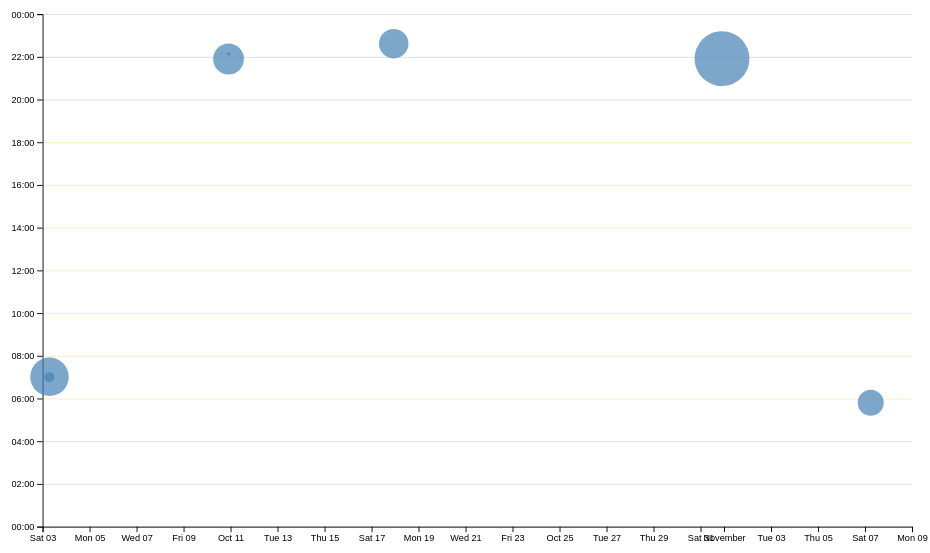
D3 v7 page, settled after 480 driven frames (8 s of simulated time); the page loaded 1 data file(s).


// ── ../global.js
// Step 1
console.log('IT’S ALIVE!');

function $$(selector, context = document) {
  return Array.from(context.querySelectorAll(selector));
}
// Step 2
// let navLinks = $$('nav a');
// let currentLink = navLinks.find(
//   (a) => a.host === location.host && a.pathname === location.pathname,
// );
// currentLink?.classList.add('current');
// Step 3
let pages = [
  { url: '', title: 'Home' },
  { url: 'projects/', title: 'Projects' },
  { url: 'contact/', title: 'Contact' },
  { url: 'resume/', title: 'Resume' },
  { url: 'meta/', title: 'Meta' },
  { url: 'https://github.com/OppedRawen', title: 'GitHub' },
];

const BASE_PATH =
  location.hostname === 'localhost' || location.hostname === '127.0.0.1'
    ? '/' // Local server
    : '/DSC106LAB1/'; // GitHub Pages repo name

let nav = document.createElement('nav');
document.body.prepend(nav);

for (let p of pages) {
  let url = p.url;
  let title = p.title;

  url = !url.startsWith('http') ? BASE_PATH + url : url;

  // Step 3.2: create elements instead of HTML strings
  let a = document.createElement('a');
  a.href = url;
  a.textContent = title;

  // Step 3.2: highlight the current page
  a.classList.toggle(
    'current',
    a.host === location.host && a.pathname === location.pathname,
  );

  // Step 3.2: open external links in a new tab
  a.toggleAttribute('target', a.host !== location.host);
  if (a.hasAttribute('target')) {
    a.target = '_blank';
  }

  nav.append(a);
}

// Step 4.2: theme switcher, labelled with the OS scheme for "Automatic"
let osScheme = matchMedia('(prefers-color-scheme: dark)').matches ? 'Dark' : 'Light';

document.body.insertAdjacentHTML(
  'afterbegin',
  `
	<label class="color-scheme">
		Theme:
		<select>
			<option value="light dark">Automatic (${osScheme})</option>
			<option value="light">Light</option>
			<option value="dark">Dark</option>
		</select>
	</label>`,
);

// Step 4.4: apply the chosen scheme
let select = document.querySelector('.color-scheme select');

function setColorScheme(colorScheme) {
  document.documentElement.style.setProperty('color-scheme', colorScheme);
  select.value = colorScheme;
}

select.addEventListener('input', function (event) {
  console.log('color scheme changed to', event.target.value);
  setColorScheme(event.target.value);
  // Step 4.5: remember the choice
  localStorage.colorScheme = event.target.value;
});

// Step 4.5: restore the saved choice on page load
if ('colorScheme' in localStorage) {
  setColorScheme(localStorage.colorScheme);
}

// Step 5 (optional): build the mailto: URL with proper percent-encoding
let form = document.querySelector('form');

form?.addEventListener('submit', function (event) {
  event.preventDefault();

  let data = new FormData(form);
  let params = [];

  for (let [name, value] of data) {
    params.push(`${name}=${encodeURIComponent(value)}`);
  }

  let url = form.action + '?' + params.join('&');
  location.href = url;
});


// ---------------- Lab 4 ----------------

// Lab 4 Step 1.2: load and parse a JSON file
export async function fetchJSON(url) {
  try {
    // Fetch the JSON file from the given URL
    const response = await fetch(url);

    if (!response.ok) {
      throw new Error(`Failed to fetch projects: ${response.statusText}`);
    }

    const data = await response.json();
    return data;
  } catch (error) {
    console.error('Error fetching or parsing JSON data:', error);
  }
}

// Lab 4 Step 1.4: render a list of projects into a container
export function renderProjects(projects, containerElement, headingLevel = 'h2') {
  // Step 1.4 (challenge): bail out if the container is missing
  if (!(containerElement instanceof Element)) {
    console.error('renderProjects: containerElement is not a valid DOM element');
    return;
  }

  // Step 1.4 (challenge): only allow h1–h6 as the heading level
  if (!/^h[1-6]$/.test(headingLevel)) {
    console.warn(`renderProjects: invalid heading level "${headingLevel}", using h2`);
    headingLevel = 'h2';
  }

  // Step 1.4.2: clear existing content to avoid duplicates
  containerElement.innerHTML = '';

  // Step 1.3 (check your understanding): placeholder for an empty list
  if (!projects || projects.length === 0) {
    containerElement.innerHTML = '<p>No projects to show yet.</p>';
    return;
  }

  for (let project of projects) {
    // Step 1.4.3
    const article = document.createElement('article');

    // Step 1.4.4 + 1.4.6: content with a dynamic heading level
    // Lab 5 Step 0.1: year under the description, wrapped together so they share one grid row
    article.innerHTML = `
      <${headingLevel}>${project.title}</${headingLevel}>
      <img src="${project.image}" alt="${project.title}">
      <div>
        <p>${project.description}</p>
        <p class="project-year">c. ${project.year}</p>
      </div>
    `;

    // Step 1.4.5
    containerElement.appendChild(article);
  }
}

// Lab 4 Step 3.2: public profile data from the GitHub API
export async function fetchGitHubData(username) {
  return fetchJSON(`https://api.github.com/users/${username}`);
}

// ── main.js
// Lab 6 Step 1.1: D3
import * as d3 from 'https://cdn.jsdelivr.net/npm/d3@7.9.0/+esm';

// Lab 6 Step 5.4: scales live at module level so the brush code can reach them
let xScale;
let yScale;

// Lab 6 Step 1.1: read the CSV and convert numbers and dates from strings
async function loadData() {
  const data = await d3.csv('loc.csv', (row) => ({
    ...row,
    line: Number(row.line), // or just +row.line
    depth: Number(row.depth),
    length: Number(row.length),
    date: new Date(row.date + 'T00:00' + row.timezone),
    datetime: new Date(row.datetime),
  }));

  return data;
}

// Lab 6 Step 1.2: one object per commit, with the lines it touched kept as a hidden property
function processCommits(data) {
  return d3
    .groups(data, (d) => d.commit)
    .map(([commit, lines]) => {
      let first = lines[0];
      let { author, date, time, timezone, datetime } = first;
      let ret = {
        id: commit,
        url: 'https://github.com/OppedRawen/DSC106LAB1/commit/' + commit,
        author,
        date,
        time,
        timezone,
        datetime,
        // Hour as a decimal, e.g. 2:30 PM = 14.5
        hourFrac: datetime.getHours() + datetime.getMinutes() / 60,
        totalLines: lines.length,
      };

      Object.defineProperty(ret, 'lines', {
        value: lines,
        // hidden from console.log and loops, read-only, can't be redefined
        enumerable: false,
        writable: false,
        configurable: false,
      });

      return ret;
    });
}

// Lab 6 Step 1.3: one label/value pair in a stats <dl>.
// Each pair is wrapped in a <div> (valid inside <dl>) so the grid can wrap pairs together.
function addStat(dl, labelHtml, value) {
  const pair = dl.append('div');
  pair.append('dt').html(labelHtml);
  pair.append('dd').text(value);
}

// Lab 6 Step 1.3: summary stats about the whole codebase
function renderCommitInfo(data, commits) {
  const dl = d3.select('#stats').append('dl').attr('class', 'stats');

  addStat(dl, 'Total <abbr title="Lines of code">LOC</abbr>', data.length);
  addStat(dl, 'Total commits', commits.length);

  // Number of distinct values
  addStat(dl, 'Files', d3.group(data, (d) => d.file).size);

  // Grouped aggregate: longest line number per file, then the mean of those
  const fileLengths = d3.rollups(
    data,
    (v) => d3.max(v, (v) => v.line),
    (d) => d.file,
  );
  addStat(dl, 'Avg file length', `${Math.round(d3.mean(fileLengths, (d) => d[1]))} lines`);

  // Aggregates over the whole dataset
  addStat(dl, 'Longest line', `${d3.max(data, (d) => d.length)} chars`);
  addStat(dl, 'Max depth', d3.max(data, (d) => d.depth));

  // Min/max value: the time of day and weekday with the most lines written
  const workByPeriod = d3.rollups(
    data,
    (v) => v.length,
    (d) => new Date(d.datetime).toLocaleString('en', { dayPeriod: 'short' }),
  );
  addStat(dl, 'Most active time', d3.greatest(workByPeriod, (d) => d[1])?.[0]);

  const workByDay = d3.rollups(
    data,
    (v) => v.length,
    (d) => new Date(d.datetime).toLocaleString('en', { weekday: 'long' }),
  );
  addStat(dl, 'Most active day', d3.greatest(workByDay, (d) => d[1])?.[0]);
}

// Lab 6 Step 3.1: fill the tooltip with the hovered commit's data
function renderTooltipContent(commit) {
  const link = document.getElementById('commit-link');
  const date = document.getElementById('commit-date');
  const time = document.getElementById('commit-time');
  const author = document.getElementById('commit-author');
  const lines = document.getElementById('commit-lines');

  if (Object.keys(commit).length === 0) return;

  link.href = commit.url;
  link.textContent = commit.id;
  date.textContent = commit.datetime?.toLocaleString('en', {
    dateStyle: 'full',
  });
  time.textContent = commit.datetime?.toLocaleString('en', {
    timeStyle: 'short',
  });
  author.textContent = commit.author;
  lines.textContent = commit.totalLines;
}

// Lab 6 Step 3.3
function updateTooltipVisibility(isVisible) {
  const tooltip = document.getElementById('commit-tooltip');
  tooltip.hidden = !isVisible;
}

// Lab 6 Step 3.4: place the tooltip just below-right of the cursor
function updateTooltipPosition(event) {
  const tooltip = document.getElementById('commit-tooltip');
  tooltip.style.left = `${event.clientX + 12}px`;
  tooltip.style.top = `${event.clientY + 12}px`;
}

// Lab 6 Step 2: scatterplot of commits, date on X and time of day on Y
function renderScatterPlot(data, commits) {
  const width = 1000;
  const height = 600;

  const svg = d3
    .select('#chart')
    .append('svg')
    .attr('viewBox', `0 0 ${width} ${height}`)
    .style('overflow', 'visible');

  xScale = d3
    .scaleTime()
    .domain(d3.extent(commits, (d) => d.datetime))
    .range([0, width])
    .nice();

  yScale = d3.scaleLinear().domain([0, 24]).range([height, 0]);

  // Step 2.2: room for the axes (left is wider than the lab's 20 so "00:00" labels fit)
  const margin = { top: 10, right: 10, bottom: 30, left: 40 };

  const usableArea = {
    top: margin.top,
    right: width - margin.right,
    bottom: height - margin.bottom,
    left: margin.left,
    width: width - margin.left - margin.right,
    height: height - margin.top - margin.bottom,
  };

  xScale.range([usableArea.left, usableArea.right]);
  yScale.range([usableArea.bottom, usableArea.top]);

  // Step 2.3: gridlines, drawn first so they sit behind everything
  const gridlines = svg
    .append('g')
    .attr('class', 'gridlines')
    .attr('transform', `translate(${usableArea.left}, 0)`);

  gridlines.call(d3.axisLeft(yScale).tickFormat('').tickSize(-usableArea.width));

  // Step 2.3 (optional): bluer gridlines at night, orange during the day
  gridlines
    .selectAll('.tick line')
    .attr('stroke', (hour) => (hour >= 6 && hour <= 18 ? 'orange' : 'steelblue'));

  // Step 2.2: axes
  const xAxis = d3.axisBottom(xScale);
  const yAxis = d3
    .axisLeft(yScale)
    .tickFormat((d) => String(d % 24).padStart(2, '0') + ':00');

  svg
    .append('g')
    .attr('transform', `translate(0, ${usableArea.bottom})`)
    .call(xAxis);

  svg
    .append('g')
    .attr('transform', `translate(${usableArea.left}, 0)`)
    .call(yAxis);

  // Step 4.1 + 4.2: dot area proportional to lines edited
  const [minLines, maxLines] = d3.extent(commits, (d) => d.totalLines);
  const rScale = d3.scaleSqrt().domain([minLines, maxLines]).range([2, 30]);

  // Step 4.3: biggest dots first, so small ones are drawn on top and stay hoverable
  const sortedCommits = d3.sort(commits, (d) => -d.totalLines);

  // Step 2.1 + 3: the dots, with tooltip events
  const dots = svg.append('g').attr('class', 'dots');

  dots
    .selectAll('circle')
    .data(sortedCommits)
    .join('circle')
    .attr('cx', (d) => xScale(d.datetime))
    .attr('cy', (d) => yScale(d.hourFrac))
    .attr('r', (d) => rScale(d.totalLines))
    .attr('fill', 'steelblue')
    .style('fill-opacity', 0.7)
    .on('mouseenter', (event, commit) => {
      d3.select(event.currentTarget).style('fill-opacity', 1);
      renderTooltipContent(commit);
      updateTooltipVisibility(true);
      updateTooltipPosition(event);
    })
    .on('mouseleave', (event) => {
      d3.select(event.currentTarget).style('fill-opacity', 0.7);
      updateTooltipVisibility(false);
    });

  // Step 5.1: brushing, set up once the dots exist
  createBrushSelector(svg);
}

// Lab 6 Step 5.1 + 5.2
function createBrushSelector(svg) {
  svg.call(d3.brush().on('start brush end', brushed));

  // Step 5.2: move the dots (and anything after the overlay) above the brush overlay
  // so hovering still reaches them
  svg.selectAll('.dots, .overlay ~ *').raise();
}

// Lab 6 Step 5.4
function brushed(event) {
  const selection = event.selection;
  d3.selectAll('#chart circle').classed('selected', (d) =>
    isCommitSelected(selection, d),
  );
  renderSelectionCount(selection);
  renderLanguageBreakdown(selection);
}

// Lab 6 Step 5.4: is the commit's dot inside the brush rectangle?
function isCommitSelected(selection, commit) {
  if (!selection) {
    return false;
  }
  const [[x0, y0], [x1, y1]] = selection;
  const x = xScale(commit.datetime);
  const y = yScale(commit.hourFrac);
  return x >= x0 && x <= x1 && y >= y0 && y <= y1;
}

// Lab 6 Step 5.5
function renderSelectionCount(selection) {
  const selectedCommits = selection
    ? commits.filter((d) => isCommitSelected(selection, d))
    : [];

  const countElement = document.querySelector('#selection-count');
  countElement.textContent = `${
    selectedCommits.length || 'No'
  } commits selected`;

  return selectedCommits;
}

// Lab 6 Step 5.6: lines per language in the selected commits
function renderLanguageBreakdown(selection) {
  const selectedCommits = selection
    ? commits.filter((d) => isCommitSelected(selection, d))
    : [];
  const container = document.getElementById('language-breakdown');

  if (selectedCommits.length === 0) {
    container.innerHTML = '';
    return;
  }
  const requiredCommits = selectedCommits.length ? selectedCommits : commits;
  const lines = requiredCommits.flatMap((d) => d.lines);

  const breakdown = d3.rollup(
    lines,
    (v) => v.length,
    (d) => d.type,
  );

  container.innerHTML = '';

  for (const [language, count] of breakdown) {
    const proportion = count / lines.length;
    const formatted = d3.format('.1~%')(proportion);

    // wrapped in a <div> to match the .stats layout (see addStat)
    container.innerHTML += `
            <div>
                <dt>${language}</dt>
                <dd>${count} lines (${formatted})</dd>
            </div>
        `;
  }
}

let data = await loadData();
let commits = processCommits(data);

renderCommitInfo(data, commits);
renderScatterPlot(data, commits);


### data: loc.csv
file, line, type, commit, author, date, time, timezone, datetime, depth, length
style.css, 1, css, 1fb3ba9c, David Yu, 2026-10-10, 13:54:18, -08:00, 2026-10-10T13:54:18-08:00, 0, 4
style.css, 2, css, 1fb3ba9c, David Yu, 2026-10-10, 13:54:18, -08:00, 2026-10-10T13:54:18-08:00, 2, 31
style.css, 3, css, 1fb3ba9c, David Yu, 2026-10-10, 13:54:18, -08:00, 2026-10-10T13:54:18-08:00, 2, 32
style.css, 4, css, c103a688, David Yu, 2026-10-17, 14:37:00, -08:00, 2026-10-17T14:37:00-08:00, 2, 23
style.css, 5, css, 1fb3ba9c, David Yu, 2026-10-10, 13:54:18, -08:00, 2026-10-10T13:54:18-08:00, 0, 0
style.css, 6, css, 1fb3ba9c, David Yu, 2026-10-10, 13:54:18, -08:00, 2026-10-10T13:54:18-08:00, 0, 0
style.css, 7, css, 9cb26d84, David Yu, 2026-10-02, 23:01:47, -08:00, 2026-10-02T23:01:47-08:00, 0, 4
style.css, 8, css, 1fb3ba9c, David Yu, 2026-10-10, 13:54:18, -08:00, 2026-10-10T13:54:18-08:00, 1, 0
style.css, 9, css, 9cb26d84, David Yu, 2026-10-02, 23:01:47, -08:00, 2026-10-02T23:01:47-08:00, 2, 23
style.css, 10, css, 1fb3ba9c, David Yu, 2026-10-10, 13:54:18, -08:00, 2026-10-10T13:54:18-08:00, 2, 0
style.css, 11, css, 1fb3ba9c, David Yu, 2026-10-10, 13:54:18, -08:00, 2026-10-10T13:54:18-08:00, 2, 15
style.css, 12, css, 1fb3ba9c, David Yu, 2026-10-10, 13:54:18, -08:00, 2026-10-10T13:54:18-08:00, 2, 42
style.css, 13, css, 9cb26d84, David Yu, 2026-10-02, 23:01:47, -08:00, 2026-10-02T23:01:47-08:00, 0, 0
style.css, 14, css, 9cb26d84, David Yu, 2026-10-02, 23:01:47, -08:00, 2026-10-02T23:01:47-08:00, 0, 0
style.css, 15, css, 9cb26d84, David Yu, 2026-10-02, 23:01:47, -08:00, 2026-10-02T23:01:47-08:00, 0, 3
style.css, 16, css, 9cb26d84, David Yu, 2026-10-02, 23:01:47, -08:00, 2026-10-02T23:01:47-08:00, 2, 14
style.css, 17, css, 9cb26d84, David Yu, 2026-10-02, 23:01:47, -08:00, 2026-10-02T23:01:47-08:00, 2, 11
style.css, 18, css, 9cb26d84, David Yu, 2026-10-02, 23:01:47, -08:00, 2026-10-02T23:01:47-08:00, 0, 0
style.css, 19, css, 1fb3ba9c, David Yu, 2026-10-10, 13:54:18, -08:00, 2026-10-10T13:54:18-08:00, 0, 0
style.css, 20, css, 1fb3ba9c, David Yu, 2026-10-10, 13:54:18, -08:00, 2026-10-10T13:54:18-08:00, 0, 22
style.css, 21, css, 1fb3ba9c, David Yu, 2026-10-10, 13:54:18, -08:00, 2026-10-10T13:54:18-08:00, 2, 15
style.css, 22, css, 1fb3ba9c, David Yu, 2026-10-10, 13:54:18, -08:00, 2026-10-10T13:54:18-08:00, 2, 17
style.css, 23, css, 1fb3ba9c, David Yu, 2026-10-10, 13:54:18, -08:00, 2026-10-10T13:54:18-08:00, 0, 0
style.css, 24, css, 1fb3ba9c, David Yu, 2026-10-10, 13:54:18, -08:00, 2026-10-10T13:54:18-08:00, 0, 0
style.css, 25, css, 1fb3ba9c, David Yu, 2026-10-10, 13:54:18, -08:00, 2026-10-10T13:54:18-08:00, 0, 2
style.css, 26, css, a6d1ff3b, David Yu, 2026-10-31, 13:55:26, -08:00, 2026-10-31T13:55:26-08:00, 2, 76
style.css, 27, css, a6d1ff3b, David Yu, 2026-10-31, 13:55:26, -08:00, 2026-10-31T13:55:26-08:00, 2, 25
style.css, 28, css, 1fb3ba9c, David Yu, 2026-10-10, 13:54:18, -08:00, 2026-10-10T13:54:18-08:00, 0, 0
style.css, 29, css, 1fb3ba9c, David Yu, 2026-10-10, 13:54:18, -08:00, 2026-10-10T13:54:18-08:00, 0, 0
style.css, 30, css, 1fb3ba9c, David Yu, 2026-10-10, 13:54:18, -08:00, 2026-10-10T13:54:18-08:00, 0, 3
style.css, 31, css, c103a688, David Yu, 2026-10-17, 14:37:00, -08:00, 2026-10-17T14:37:00-08:00, 2, 39
style.css, 32, css, 1fb3ba9c, David Yu, 2026-10-10, 13:54:18, -08:00, 2026-10-10T13:54:18-08:00, 2, 12
style.css, 33, css, c103a688, David Yu, 2026-10-17, 14:37:00, -08:00, 2026-10-17T14:37:00-08:00, 2, 63
style.css, 34, css, c103a688, David Yu, 2026-10-17, 14:37:00, -08:00, 2026-10-17T14:37:00-08:00, 2, 23
style.css, 35, css, 1fb3ba9c, David Yu, 2026-10-10, 13:54:18, -08:00, 2026-10-10T13:54:18-08:00, 2, 43
style.css, 36, css, 1fb3ba9c, David Yu, 2026-10-10, 13:54:18, -08:00, 2026-10-10T13:54:18-08:00, 0, 0
style.css, 37, css, 1fb3ba9c, David Yu, 2026-10-10, 13:54:18, -08:00, 2026-10-10T13:54:18-08:00, 2, 1
style.css, 38, css, 1fb3ba9c, David Yu, 2026-10-10, 13:54:18, -08:00, 2026-10-10T13:54:18-08:00, 4, 6
style.css, 39, css, 1fb3ba9c, David Yu, 2026-10-10, 13:54:18, -08:00, 2026-10-10T13:54:18-08:00, 4, 20
style.css, 40, css, 1fb3ba9c, David Yu, 2026-10-10, 13:54:18, -08:00, 2026-10-10T13:54:18-08:00, 4, 13
style.css, 41, css, 1fb3ba9c, David Yu, 2026-10-10, 13:54:18, -08:00, 2026-10-10T13:54:18-08:00, 4, 17
style.css, 42, css, 1fb3ba9c, David Yu, 2026-10-10, 13:54:18, -08:00, 2026-10-10T13:54:18-08:00, 4, 13
style.css, 43, css, 1fb3ba9c, David Yu, 2026-10-10, 13:54:18, -08:00, 2026-10-10T13:54:18-08:00, 0, 0
style.css, 44, css, 1fb3ba9c, David Yu, 2026-10-10, 13:54:18, -08:00, 2026-10-10T13:54:18-08:00, 4, 9
style.css, 45, css, 1fb3ba9c, David Yu, 2026-10-10, 13:54:18, -08:00, 2026-10-10T13:54:18-08:00, 6, 45
style.css, 46, css, 1fb3ba9c, David Yu, 2026-10-10, 13:54:18, -08:00, 2026-10-10T13:54:18-08:00, 6, 20
style.css, 47, css, 1fb3ba9c, David Yu, 2026-10-10, 13:54:18, -08:00, 2026-10-10T13:54:18-08:00, 4, 0
style.css, 48, css, 1fb3ba9c, David Yu, 2026-10-10, 13:54:18, -08:00, 2026-10-10T13:54:18-08:00, 0, 0
style.css, 49, css, 1fb3ba9c, David Yu, 2026-10-10, 13:54:18, -08:00, 2026-10-10T13:54:18-08:00, 4, 7
style.css, 50, css, 1fb3ba9c, David Yu, 2026-10-10, 13:54:18, -08:00, 2026-10-10T13:54:18-08:00, 6, 45
style.css, 51, css, 1fb3ba9c, David Yu, 2026-10-10, 13:54:18, -08:00, 2026-10-10T13:54:18-08:00, 6, 20
style.css, 52, css, c103a688, David Yu, 2026-10-17, 14:37:00, -08:00, 2026-10-17T14:37:00-08:00, 6, 69
style.css, 53, css, 1fb3ba9c, David Yu, 2026-10-10, 13:54:18, -08:00, 2026-10-10T13:54:18-08:00, 4, 0
style.css, 54, css, 1fb3ba9c, David Yu, 2026-10-10, 13:54:18, -08:00, 2026-10-10T13:54:18-08:00, 2, 0
style.css, 55, css, 1fb3ba9c, David Yu, 2026-10-10, 13:54:18, -08:00, 2026-10-10T13:54:18-08:00, 0, 0
style.css, 56, css, 1fb3ba9c, David Yu, 2026-10-10, 13:54:18, -08:00, 2026-10-10T13:54:18-08:00, 0, 0
style.css, 57, css, c103a688, David Yu, 2026-10-17, 14:37:00, -08:00, 2026-10-17T14:37:00-08:00, 0, 31
style.css, 58, css, 1fb3ba9c, David Yu, 2026-10-10, 13:54:18, -08:00, 2026-10-10T13:54:18-08:00, 2, 12
style.css, 59, css, 1fb3ba9c, David Yu, 2026-10-10, 13:54:18, -08:00, 2026-10-10T13:54:18-08:00, 0, 0
… [head cut at 6 KiB]